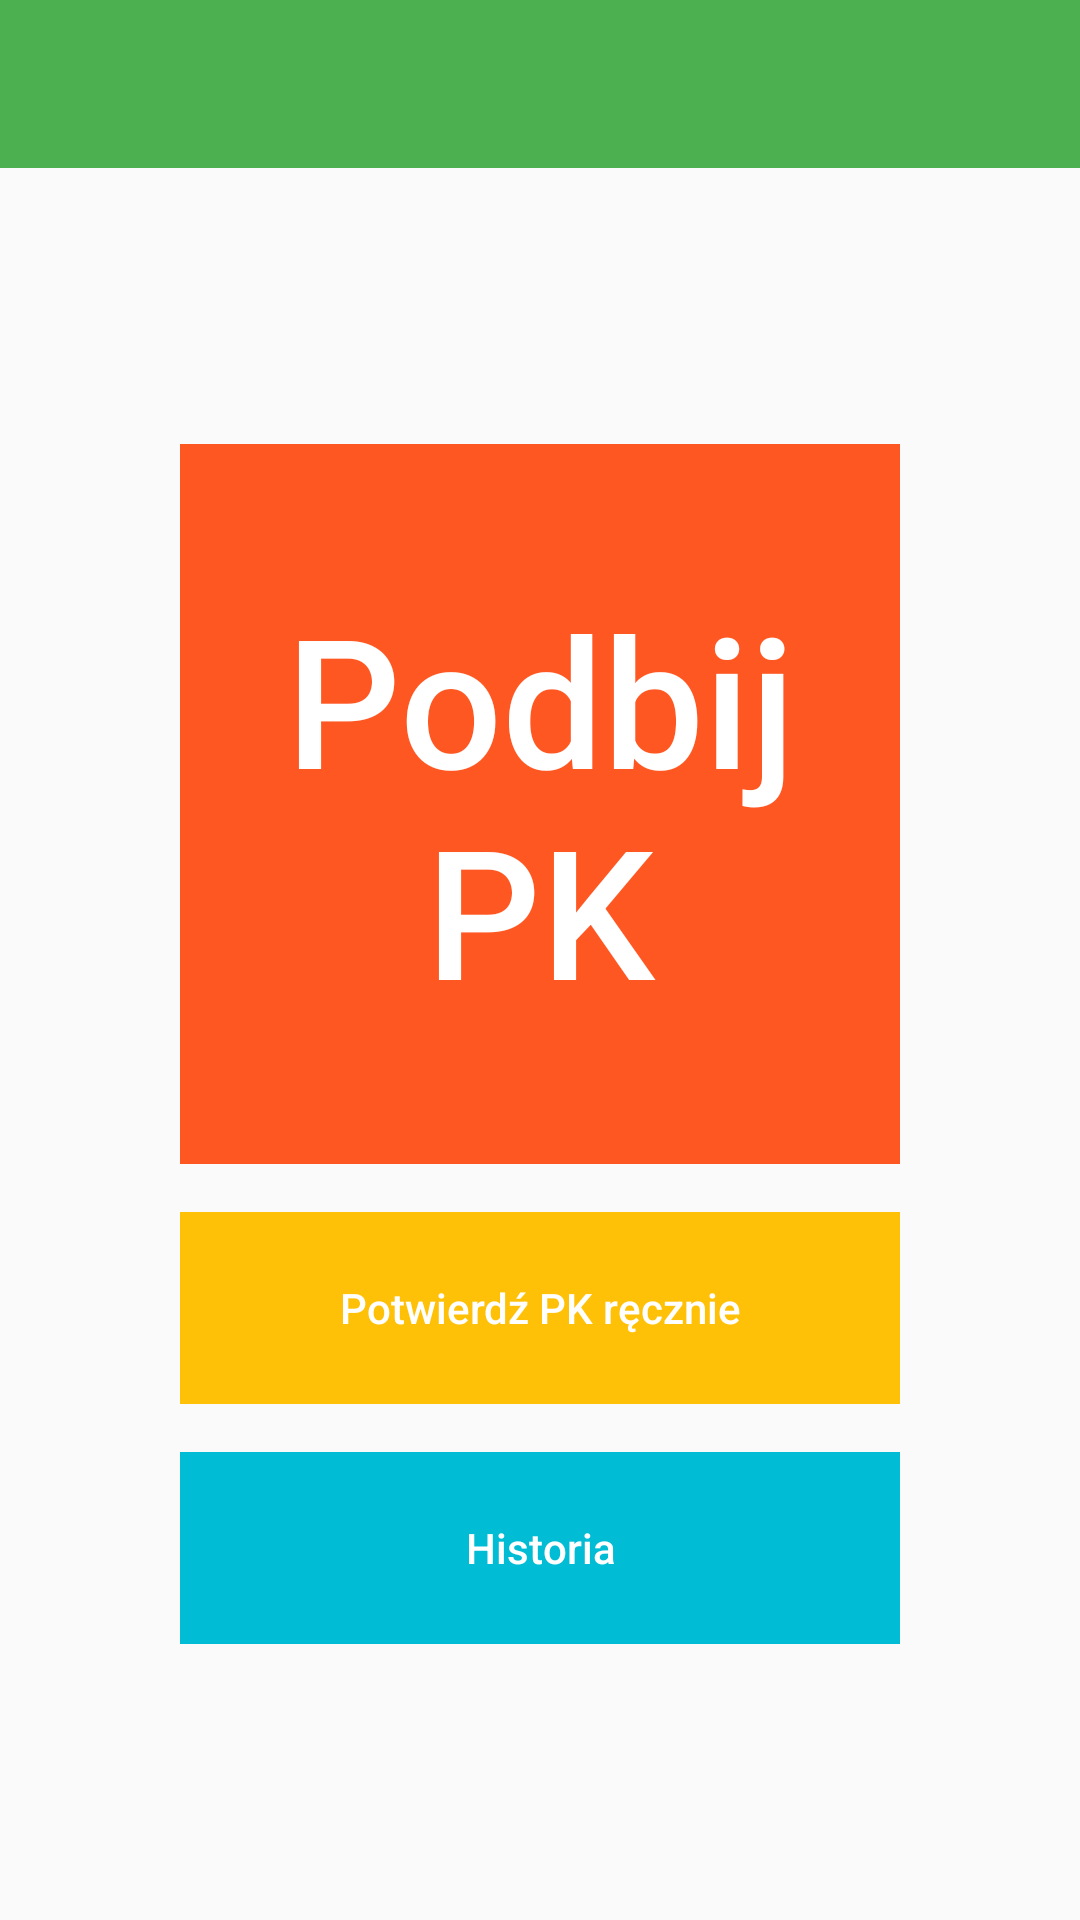

Reconstruct the res/layout file that produces this screen, plus the resources it refers to.
<!-- AndroidManifest.xml: application theme AppTheme -->
<!-- res/layout/activity_main.xml -->
<LinearLayout xmlns:android="http://schemas.android.com/apk/res/android"
    xmlns:tools="http://schemas.android.com/tools"
    android:layout_width="match_parent"
    android:layout_height="match_parent"
    android:orientation="vertical"
    tools:context=".MainActivity">

    <include layout="@layout/view_toolbar"/>


    <LinearLayout
        android:layout_width="match_parent"
        android:layout_height="0dp"
        android:layout_weight="1"
        android:orientation="vertical"
        android:gravity="center">

        <FrameLayout
            android:layout_width="wrap_content"
            android:layout_height="wrap_content"
            android:background="@color/accent">

            <Button
                android:id="@+id/btn_scan"
                android:layout_width="240dp"
                android:layout_height="240dp"
                android:textSize="60sp"
                android:background="?attr/selectableItemBackground"
                android:textColor="@android:color/white"
                android:textAllCaps="false"
                android:text="@string/punch_checkpoint"/>

        </FrameLayout>

        <FrameLayout
            android:layout_marginTop="16dp"
            android:layout_width="wrap_content"
            android:layout_height="wrap_content"
            android:background="@color/yellow">

            <Button
                android:id="@+id/btn_send"
                android:layout_width="240dp"
                android:layout_height="64dp"
                android:textAllCaps="false"
                android:textColor="@android:color/white"
                android:background="?attr/selectableItemBackground"
                android:text="@string/send_code"/>

        </FrameLayout>

        <FrameLayout
            android:layout_marginTop="16dp"
            android:layout_width="wrap_content"
            android:layout_height="wrap_content"
            android:background="@color/history">

            <Button
                android:id="@+id/btn_history"
                android:layout_width="240dp"
                android:layout_height="64dp"
                android:textAllCaps="false"
                android:textColor="@android:color/white"
                android:background="?attr/selectableItemBackground"
                android:text="@string/history"/>

        </FrameLayout>


    </LinearLayout>



</LinearLayout>
<!-- res/layout/view_toolbar.xml (included above) -->
<?xml version="1.0" encoding="utf-8"?>
<android.support.v7.widget.Toolbar
    xmlns:android="http://schemas.android.com/apk/res/android"
    android:id="@+id/toolbar"
    android:layout_width="match_parent"
    android:layout_height="wrap_content"
    android:background="?attr/colorPrimary"
    android:theme="@style/ThemeOverlay.AppCompat.Dark.ActionBar"/>
<!-- resources referenced by this layout -->
<resources>
  <color name="accent">#FF5722</color>
  <color name="history">#00BCD4</color>
  <color name="yellow">#FFC107</color>
  <string name="history">Historia</string>
  <string name="punch_checkpoint">Podbij PK</string>
  <string name="send_code">Potwierdź PK ręcznie</string>
  <style name="AppTheme" parent="Theme.AppCompat.Light.DarkActionBar">
  
          <item name="windowActionBar">false</item>
          <item name="windowNoTitle">true</item>
  
          <item name="colorPrimary">@color/primary</item>
          <item name="colorPrimaryDark">@color/primary_dark</item>
          <item name="colorAccent">@color/accent</item>
          <item name="android:textColorPrimary">@color/primary_text</item>
          <item name="android:textColorSecondary">@color/secondary_text</item>
  
          <item name="preferenceTheme">@style/PreferenceThemeOverlay</item>
  
      </style>
  <color name="primary">#4CAF50</color>
  <color name="primary_dark">#388E3C</color>
  <color name="primary_text">#212121</color>
  <color name="secondary_text">#727272</color>
</resources>
